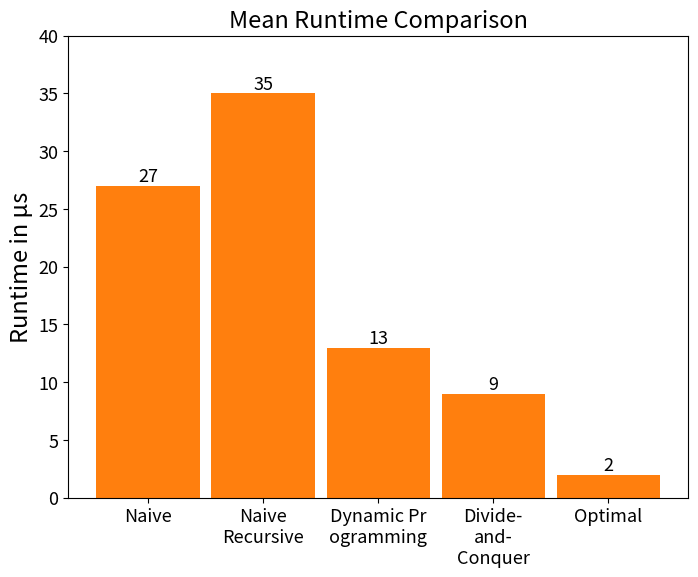

Generate this figure with matplotlib:
import matplotlib.pyplot as plt
import numpy as np
import textwrap

def runtime_comparison():
    indices = np.array([1, 2, 3, 4, 5])
    runtimes = np.array([27, 35, 13, 9, 2])

    bar_width = 0.9
    colors1 = ['tab:orange', 'tab:orange', 'tab:orange', 'tab:orange']
    fig, ax = plt.subplots(figsize=(8, 6))
    bars1 = ax.bar(indices, runtimes, bar_width, color=colors1, label='Gruppe 1')
    ax.set_ylabel('Runtime in μs', fontsize=17)
    ax.set_xticks(np.concatenate([indices + bar_width - 0.9]))
    labels = ['Naive', 'Naive Recursive', 'Dynamic Programming', 'Divide-and-Conquer', 'Optimal']
    wrapped_labels = [textwrap.fill(label, 10) for label in labels]
    ax.set_xticklabels(wrapped_labels, fontsize=13)
    ax.set_ylim(0, 40)

    for bar, value, label in zip(bars1, runtimes, labels):
        ax.text(bar.get_x() + bar.get_width() / 2, value, f'{value}', ha='center', va='bottom', fontsize=13)

    ax.tick_params(axis='y', labelsize=13)
    ax.set_title('Mean Runtime Comparison', fontsize=17)

    plt.savefig('runtime_comparison_graph.png')
    # plt.show()

if __name__ == '__main__':
    runtime_comparison()